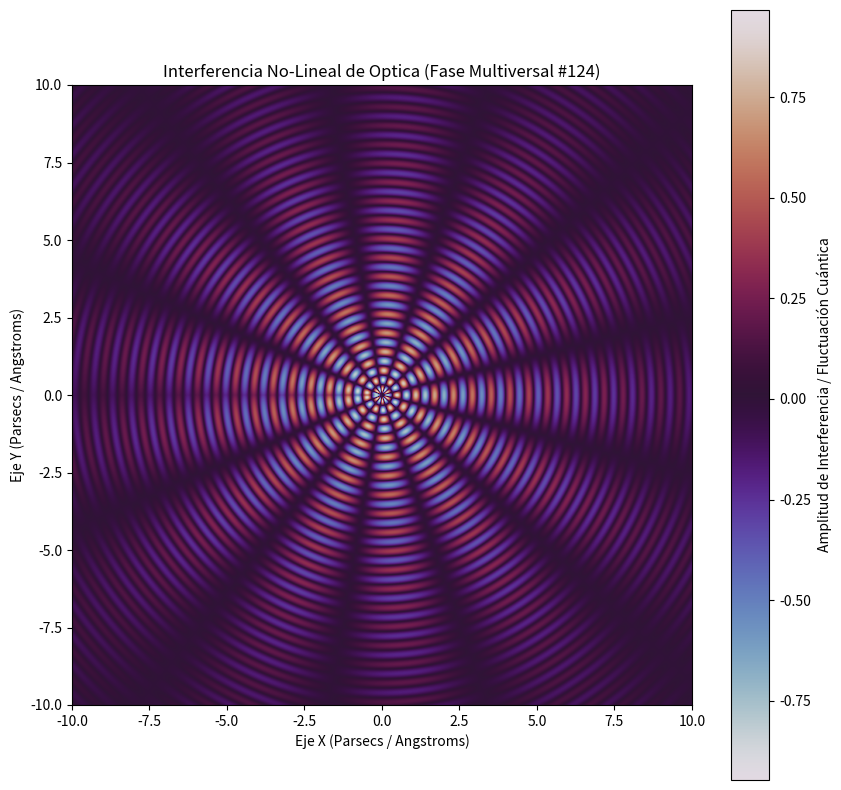

Source code (Python):
%matplotlib inline
# Simulación Multiversal: Optica - Variante 124
import numpy as np
import matplotlib.pyplot as plt

# Parámetros Físicos No-Lineales
omega_1 = 10.323
omega_2 = 6.319
lambda_decay = 0.184
phase_shift = 2.816

x = np.linspace(-10, 10, 800)
y = np.linspace(-10, 10, 800)
X, Y = np.meshgrid(x, y)

# Dinámica de Fluidos / Campos Tensor-Escalares (Fase Multiversal)
R = np.sqrt(X**2 + Y**2) + 1e-5
Z = (np.sin(omega_1 * R + phase_shift) * np.cos(omega_2 * np.arctan2(Y, X))) * np.exp(-lambda_decay * R)

plt.figure(figsize=(10, 10))
plt.imshow(Z, cmap='twilight', extent=[-10, 10, -10, 10], origin='lower')
plt.colorbar(label='Amplitud de Interferencia / Fluctuación Cuántica')
plt.title(r'Interferencia No-Lineal de Optica (Fase Multiversal #124)')
plt.xlabel('Eje X (Parsecs / Angstroms)')
plt.ylabel('Eje Y (Parsecs / Angstroms)')
plt.show()
